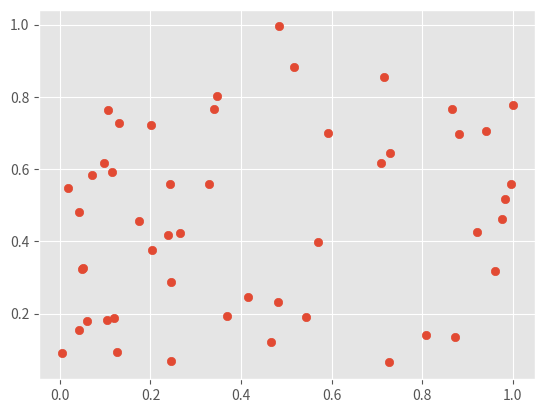
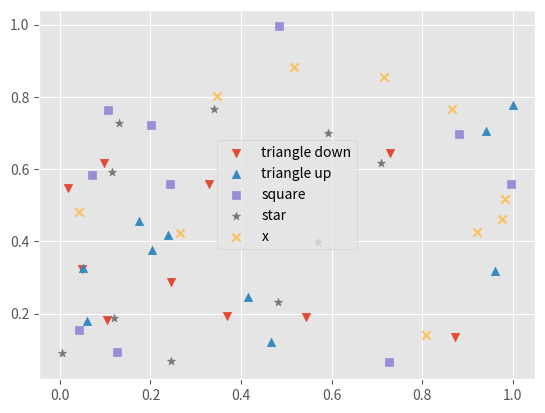
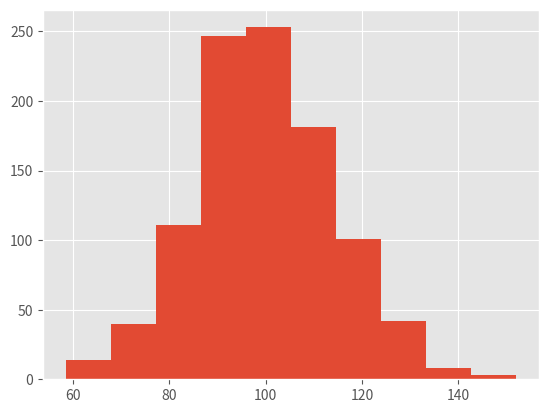
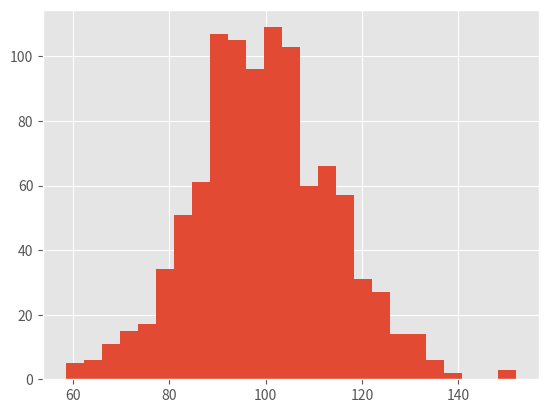
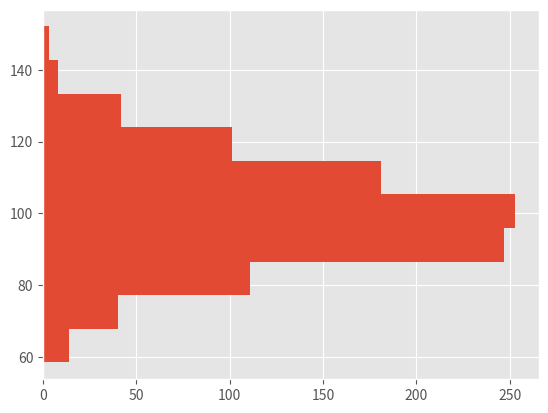
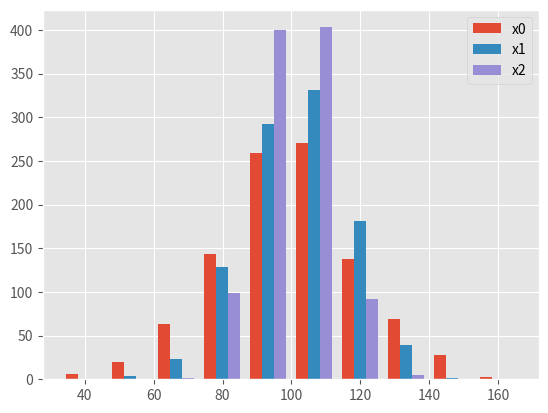
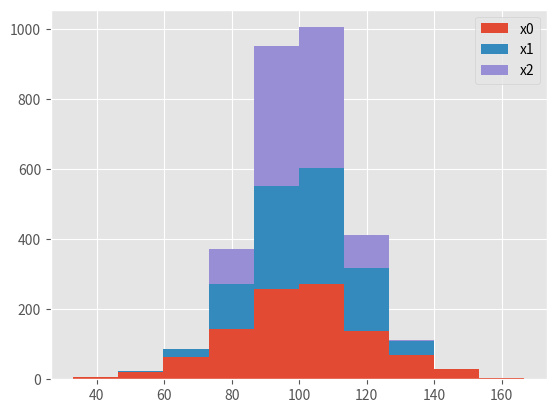
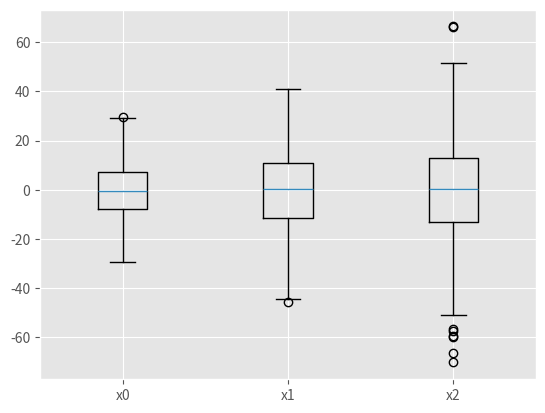
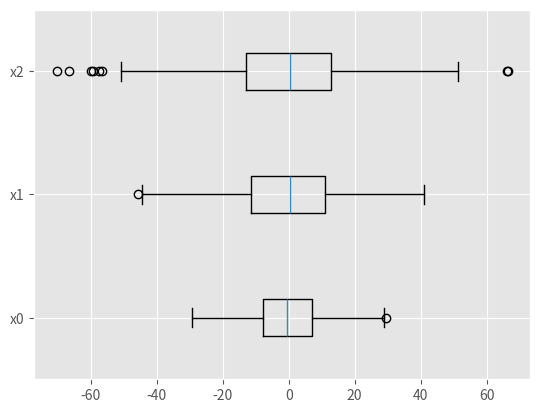

These charts were generated, in order, by the following Python code:
import matplotlib.pyplot as plt
import matplotlib.style
import numpy as np

matplotlib.style.use('ggplot')

fig, ax = plt.subplots()
np.random.seed(333)
x = np.random.rand(50)
y = np.random.rand(50)

ax.scatter(x, y)
plt.show()

fig, ax = plt.subplots()

np.random.seed(333)
x = np.random.rand(50)
y = np.random.rand(50)

ax.scatter(x[0:10], y[0:10], marker='v', label='triangle down')
ax.scatter(x[10:20], y[10:20], marker='^', label='triangle up')
ax.scatter(x[20:30], y[20:30], marker='s', label='square')
ax.scatter(x[30:40], y[30:40], marker='*', label='star')
ax.scatter(x[40:50], y[40:50], marker='x', label='x')
ax.legend()

plt.show()

np.random.seed(333)

mu = 100
sigma = 15
x = np.random.normal(mu, sigma, 1000)

fig, ax = plt.subplots()
n, bins, patches = ax.hist(x)

plt.show()

for i,num in enumerate(n):
    print(f'{bins[i]:.2f} - {bins[i+1]:.2f} : {num}')

fig, ax = plt.subplots()

ax.hist(x, bins=25)

plt.show()

fig, ax = plt.subplots()

ax.hist(x, orientation='horizontal')

plt.show()

np.random.seed(233)

mu = 100
x0 = np.random.normal(mu, 20, 1000)
x1 = np.random.normal(mu, 15, 1000)
x2 = np.random.normal(mu, 10, 1000)

fig, ax = plt.subplots()
labels = ['x0', 'x1', 'x2']
ax.hist((x0, x1, x2), label=labels)
ax.legend()

plt.show()

fig, ax = plt.subplots()
labels = ['x0', 'x1', 'x2']
ax.hist((x0, x1, x2), label=labels, stacked=True)
ax.legend()
plt.show()

np.random.seed(223)

x0 = np.random.normal(0, 10, 500)
x1 = np.random.normal(0, 15, 500)
x2 = np.random.normal(0, 20, 500)

fig, ax = plt.subplots()
labels = ['x0', 'x1', 'x2']
ax.boxplot((x0, x1, x2), labels=labels)

plt.show()

np.random.seed(223)

x0 = np.random.normal(0, 10, 500)
x1 = np.random.normal(0, 15, 500)
x2 = np.random.normal(0, 20, 500)

fig, ax = plt.subplots()
labels = ['x0', 'x1', 'x2']
ax.boxplot((x0, x1, x2), labels=labels, vert=False)

plt.show()

